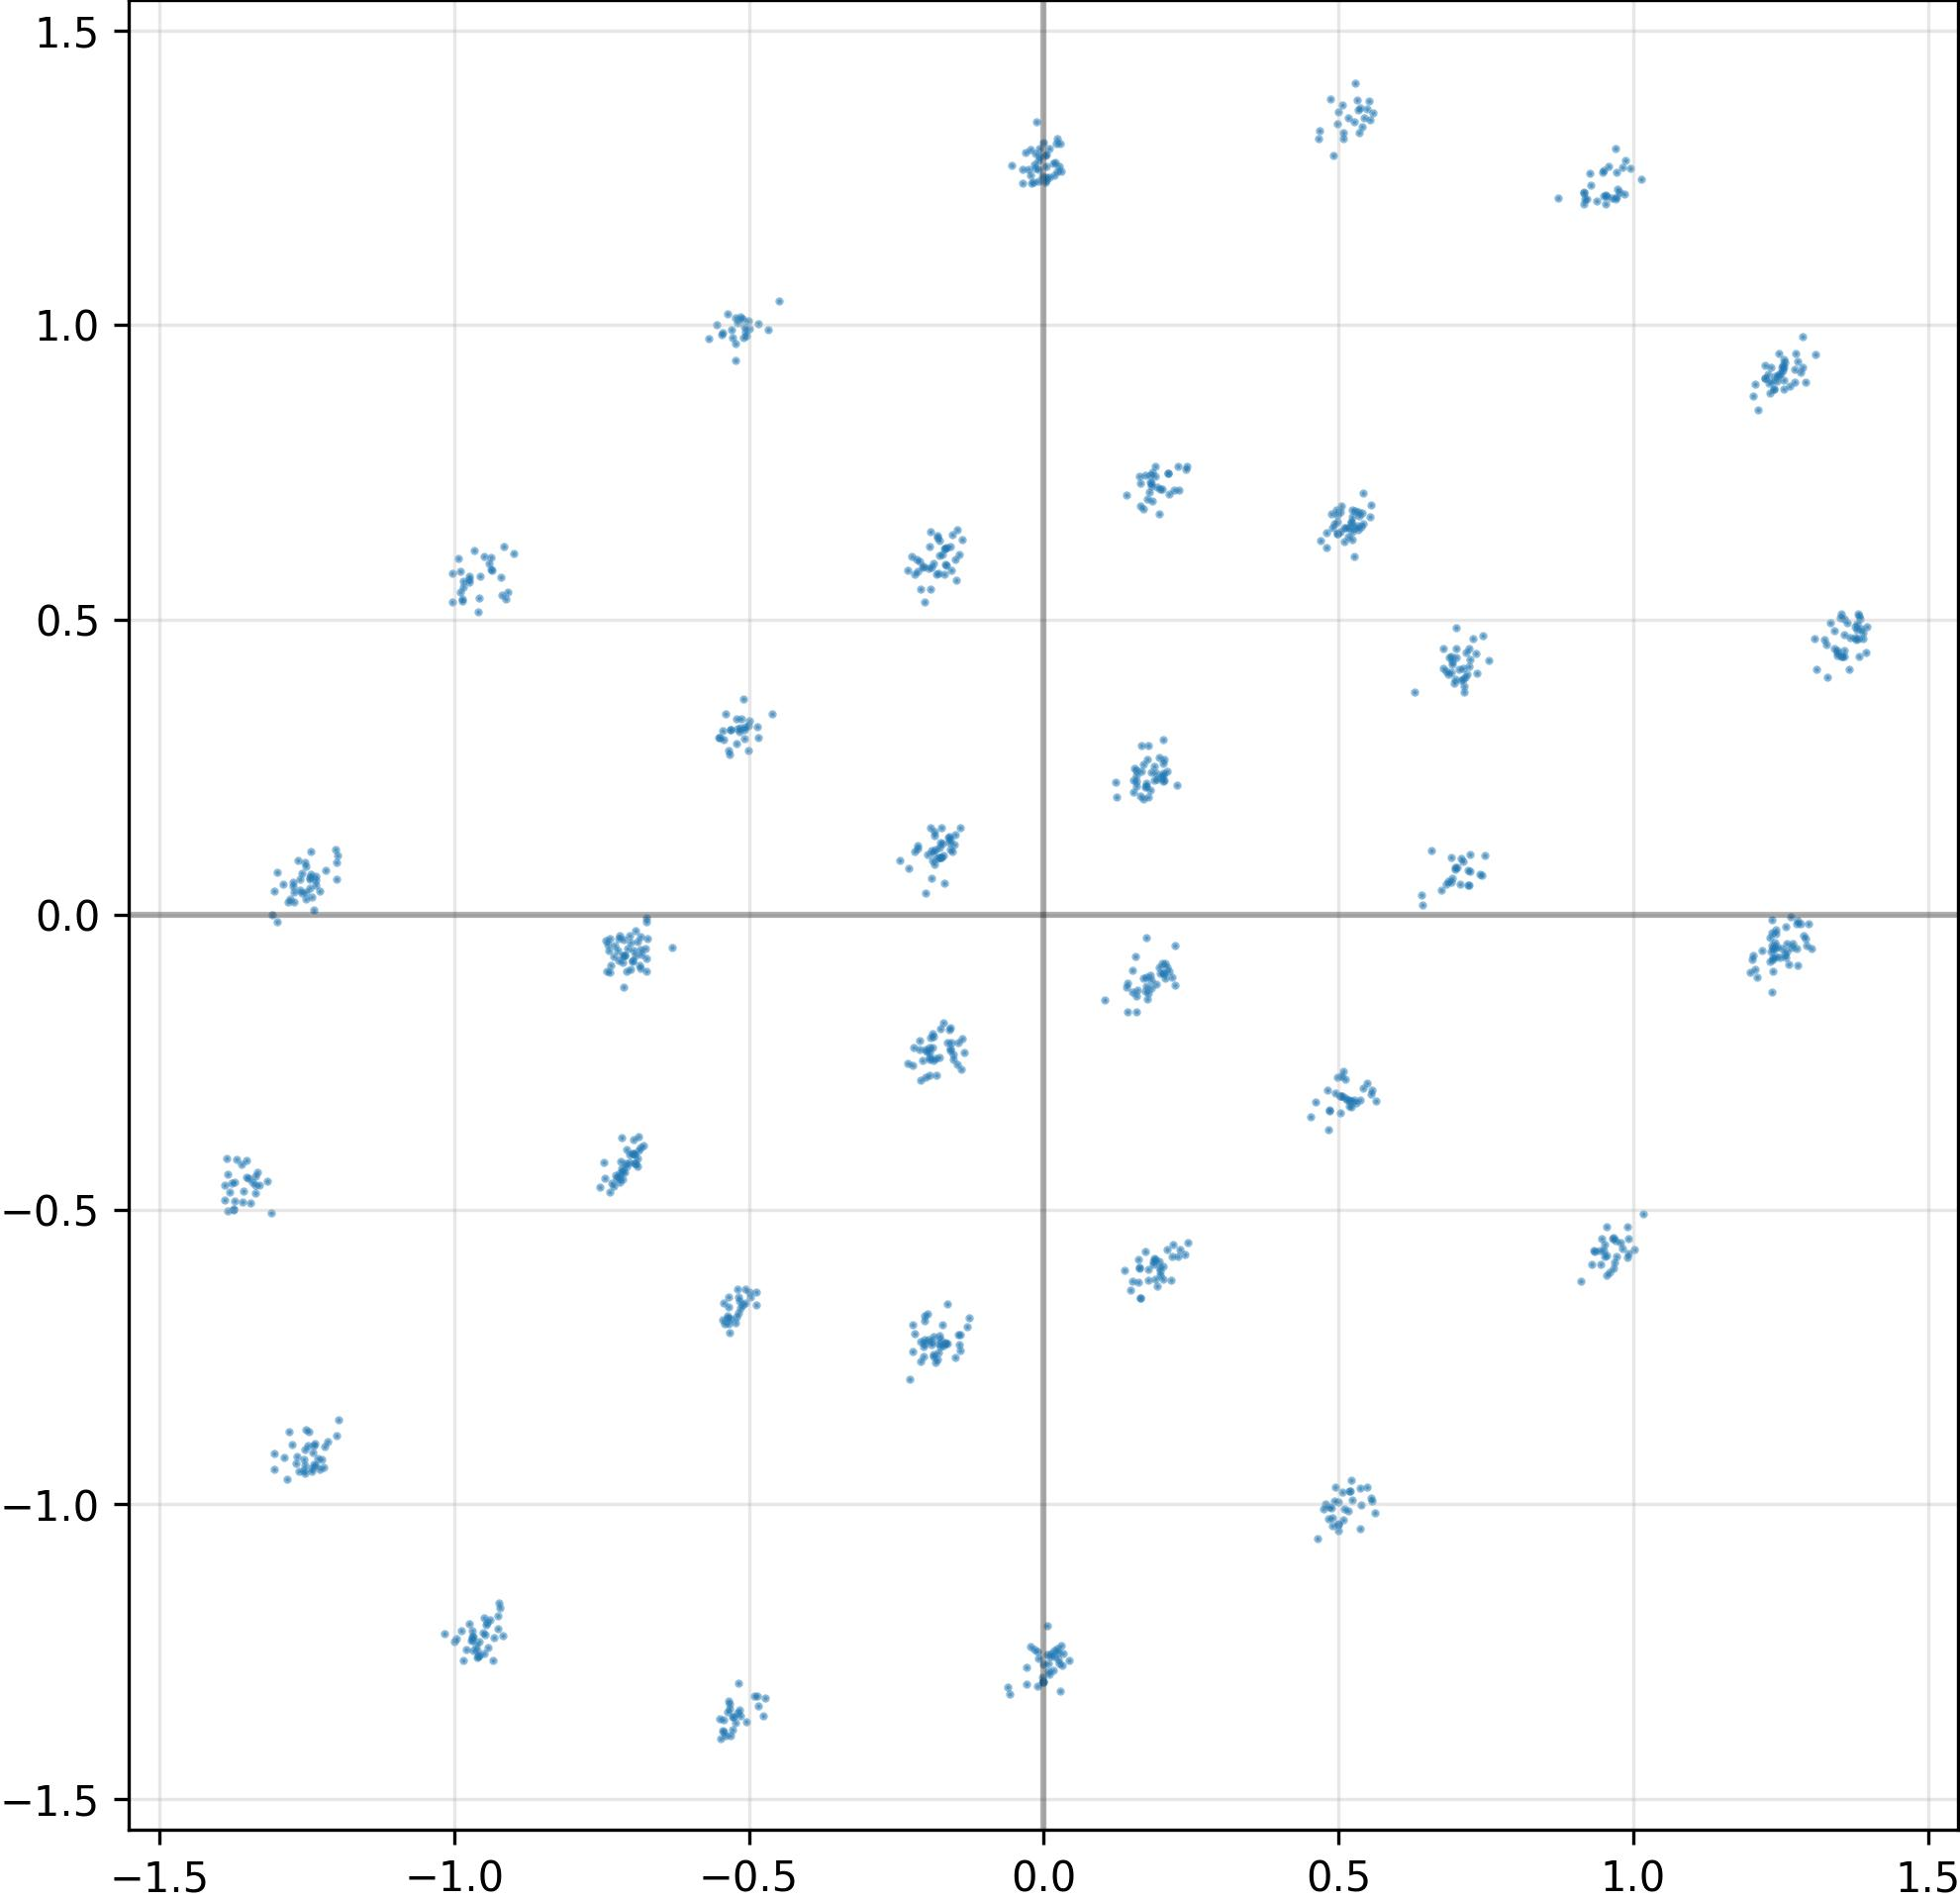

Data behind this chart, as committed beside it:
I, Q
1.745386570692062378e-01, -1.054673865437507629e-01
-1.832114458084106445e-01, 1.103687137365341187e-01
4.806995391845703125e-01, -2.982981801033020020e-01
-1.863360404968261719e-01, -7.498674988746643066e-01
-7.261947989463806152e-01, -4.414933919906616211e-01
5.211954712867736816e-01, 6.659771203994750977e-01
-5.063736438751220703e-01, 9.883756041526794434e-01
1.287311196327209473e+00, 9.290837049484252930e-01
1.732528507709503174e-01, 7.460559010505676270e-01
-2.053182870149612427e-01, -2.463059127330780029e-01
-1.349212884902954102e+00, -4.473622441291809082e-01
-5.102158784866333008e-01, 1.010423541069030762e+00
1.890960484743118286e-01, 7.431290745735168457e-01
7.329356670379638672e-01, 4.434238672256469727e-01
5.159971117973327637e-01, -1.010322093963623047e+00
-9.680176973342895508e-01, -1.223941326141357422e+00
4.719347693026065826e-03, 1.289072751998901367e+00
4.954868853092193604e-01, -9.711592197418212891e-01
2.017674446105957031e-01, -8.186767250299453735e-02
1.350598812103271484e+00, 5.031096339225769043e-01
4.829221367835998535e-01, -3.642034530639648438e-01
1.635043621063232422e-01, 7.322255969047546387e-01
1.758453249931335449e-01, 7.044705748558044434e-01
-1.658245325088500977e-01, 6.228008270263671875e-01
5.322725772857666016e-01, 6.603313684463500977e-01
-6.947301626205444336e-01, -4.066858887672424316e-01
4.982672929763793945e-01, 6.665006875991821289e-01
2.709086425602436066e-02, 1.268410325050354004e+00
1.886465847492218018e-01, -5.847467184066772461e-01
5.181897282600402832e-01, -3.136236071586608887e-01
-5.420175790786743164e-01, 2.964234948158264160e-01
6.739249229431152344e-01, 4.128606617450714111e-02
-9.056642651557922363e-03, 1.244418859481811523e+00
6.300196051597595215e-01, 3.771777749061584473e-01
1.235457301139831543e+00, -1.316671669483184814e-01
-4.875626862049102783e-01, -6.405068635940551758e-01
-5.052928328514099121e-01, 3.181663751602172852e-01
-6.872029304504394531e-01, -3.999840319156646729e-01
2.361888065934181213e-02, 1.260695457458496094e+00
-4.864148199558258057e-01, -1.324410915374755859e+00
-1.240971565246582031e+00, -9.386966228485107422e-01
-2.923129824921488762e-03, -1.301683902740478516e+00
-1.316513895988464355e+00, -4.523576498031616211e-01
-7.031946778297424316e-01, -4.072938561439514160e-01
2.041365392506122589e-02, 1.275670766830444336e+00
1.386832714080810547e+00, 4.846112430095672607e-01
-4.987023770809173584e-01, 3.282424211502075195e-01
-1.336711764335632324e+00, -4.721786379814147949e-01
-5.008229613304138184e-01, 1.007842063903808594e+00
4.981522560119628906e-01, -2.764585614204406738e-01
1.844293773174285889e-01, 7.497900128364562988e-01
1.254054903984069824e+00, 9.314298629760742188e-01
1.519409567117691040e-01, 2.273844033479690552e-01
1.915978044271469116e-01, -1.182654425501823425e-01
-1.262340188026428223e+00, 4.215255379676818848e-02
-4.994121789932250977e-01, 9.940134882926940918e-01
1.231680154800415039e+00, 8.838336467742919922e-01
1.340499877929687500e+00, 4.817211925983428955e-01
-1.234319806098937988e+00, 5.863952636718750000e-02
5.267995595932006836e-01, -3.142264485359191895e-01
... 964 more rows
